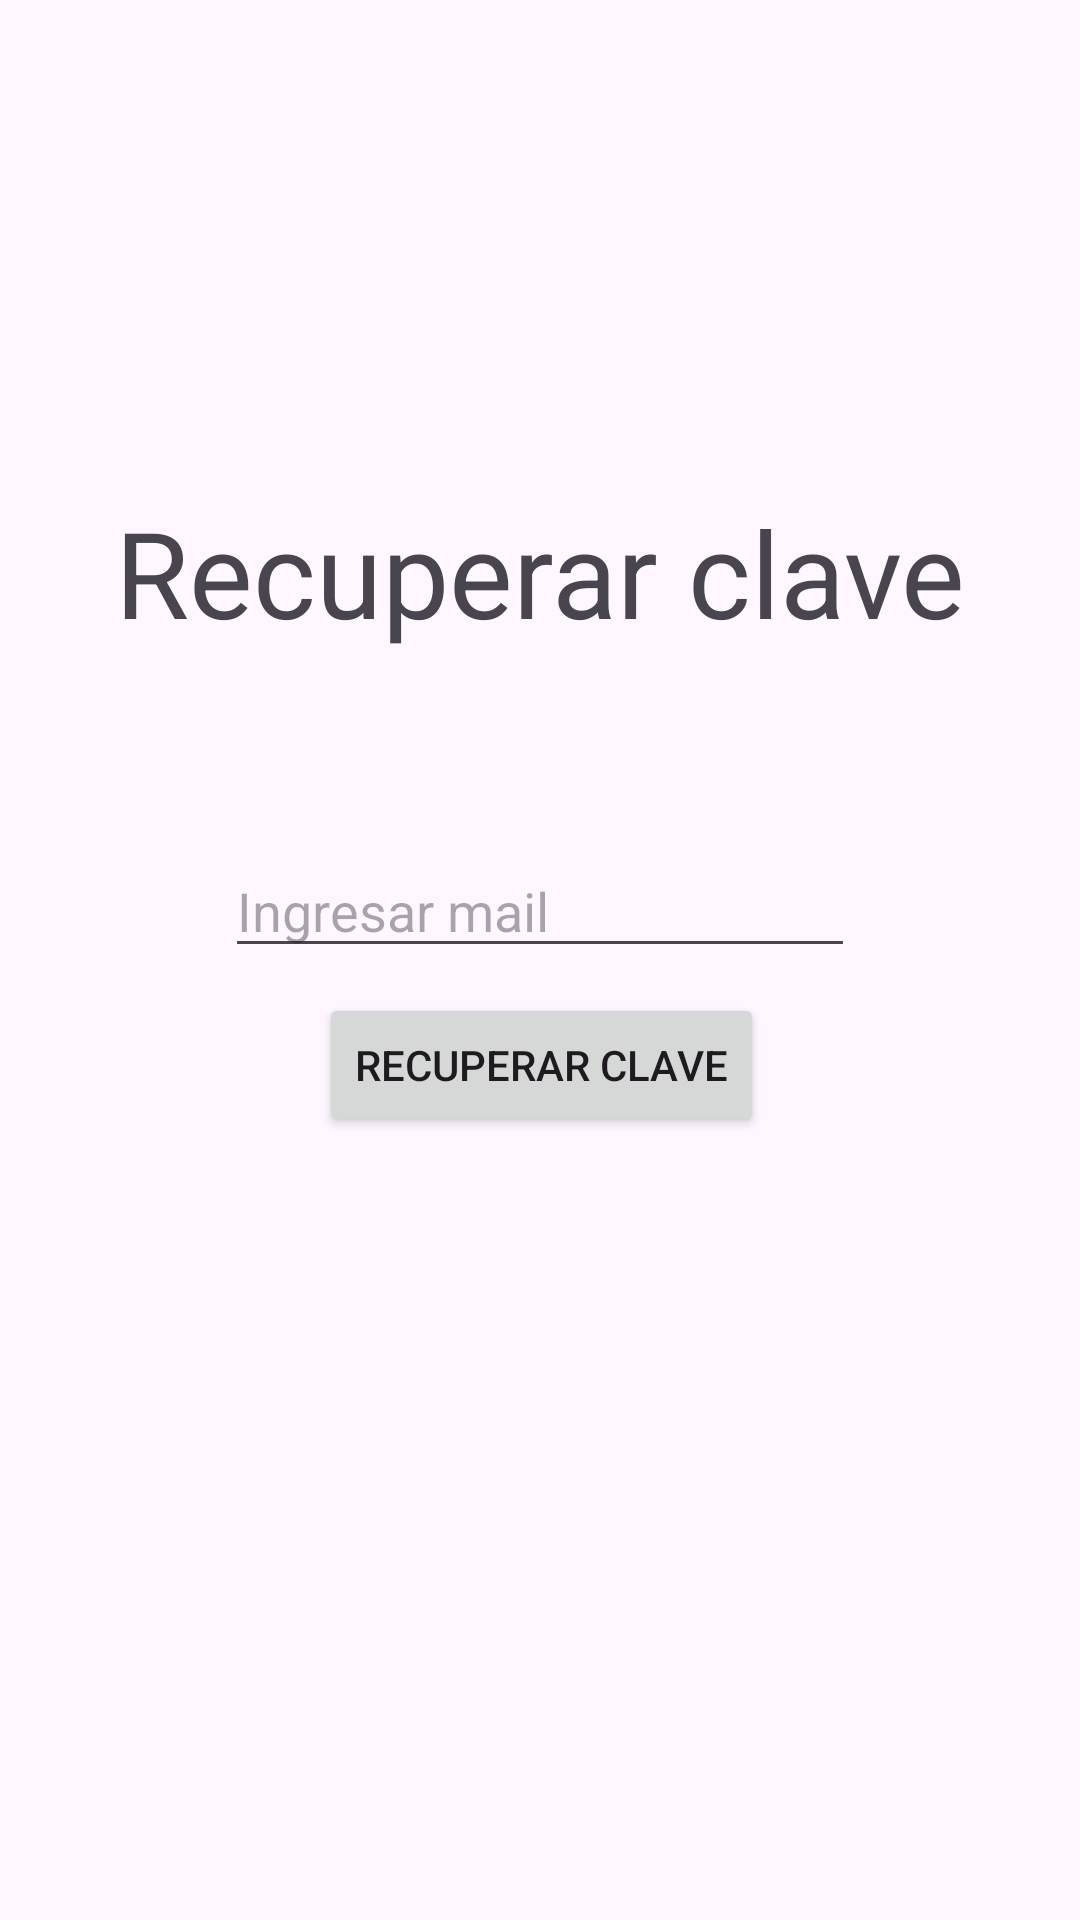

This screen was rendered from an Android layout file. Write that file and the resources it references.
<!-- AndroidManifest.xml: application theme Theme.FireBaseTutorial -->
<!-- res/layout/fragment_recupero_clave.xml -->
<?xml version="1.0" encoding="utf-8"?>
<androidx.constraintlayout.widget.ConstraintLayout xmlns:android="http://schemas.android.com/apk/res/android"
    xmlns:app="http://schemas.android.com/apk/res-auto"
    xmlns:tools="http://schemas.android.com/tools"
    android:id="@+id/frameLayout3"
    android:layout_width="match_parent"
    android:layout_height="match_parent"
    tools:context=".Fragments.RecuperoClaveFragment">

    <TextView
        android:id="@+id/titileRecuperarClave"
        android:layout_width="wrap_content"
        android:layout_height="wrap_content"
        android:layout_marginTop="164dp"
        android:text="Recuperar clave"
        android:textSize="40dp"
        app:layout_constraintEnd_toEndOf="parent"
        app:layout_constraintStart_toStartOf="parent"
        app:layout_constraintTop_toTopOf="parent" />

    <EditText
        android:id="@+id/mail_recuperarClave"
        android:layout_width="wrap_content"
        android:layout_height="wrap_content"
        android:layout_marginTop="64dp"
        android:ems="10"
        android:hint="Ingresar mail"
        android:inputType="textEmailAddress"
        app:layout_constraintEnd_toEndOf="parent"
        app:layout_constraintStart_toStartOf="parent"
        app:layout_constraintTop_toBottomOf="@+id/titileRecuperarClave" />

    <Button
        android:id="@+id/button_recuperoClave"
        android:layout_width="wrap_content"
        android:layout_height="wrap_content"
        android:layout_marginBottom="236dp"
        android:text="Recuperar clave"
        app:layout_constraintBottom_toBottomOf="parent"
        app:layout_constraintEnd_toEndOf="parent"
        app:layout_constraintHorizontal_bias="0.502"
        app:layout_constraintStart_toStartOf="parent"
        app:layout_constraintTop_toBottomOf="@+id/mail_recuperarClave"
        app:layout_constraintVertical_bias="0.246" />
</androidx.constraintlayout.widget.ConstraintLayout>
<!-- resources referenced by this layout -->
<resources>
  <style name="Theme.FireBaseTutorial" parent="Base.Theme.FireBaseTutorial" />
  <style name="Base.Theme.FireBaseTutorial" parent="Theme.Material3.DayNight">
          
          
      </style>
</resources>
